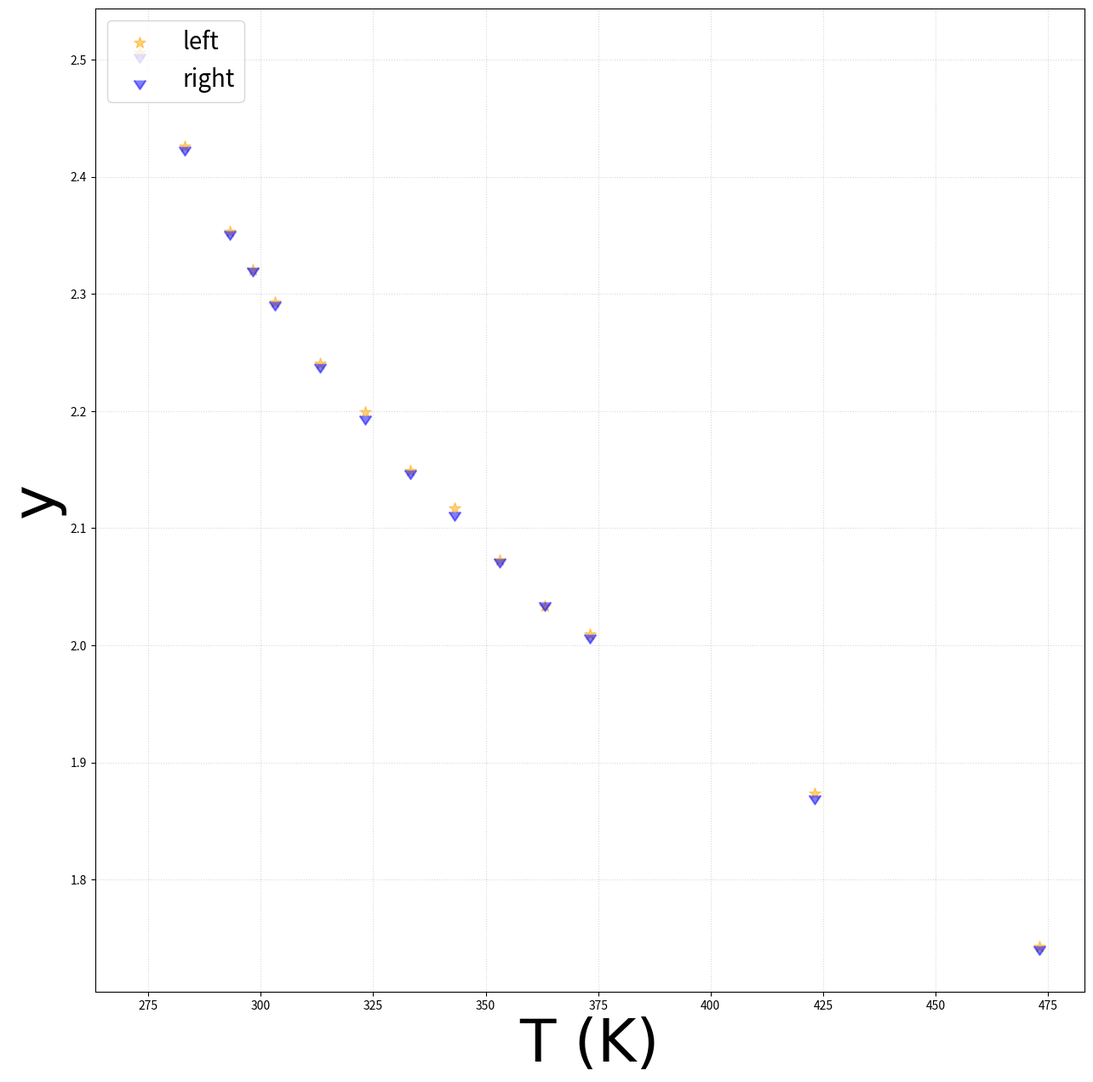

The matplotlib source for this figure:
import numpy as np
from matplotlib import pyplot as plt
from scipy import optimize as op

x1 = np.array([
0.0634,
0.0701,
0.0768,
0.08,
0.0829,
0.0887,
0.0937,
0.0997,
0.1041,
0.1099,
0.1154,
0.1192,
0.1411,
0.1645,

])
x2 = np.array([
0.9366,
0.9299,
0.9232,
0.92,
0.9171,
0.9113,
0.9063,
0.9003,
0.8959,
0.8901,
0.8846,
0.8808,
0.8589,
0.8355,
])

T = np.array([
273.15,
283.15,
293.15,
298.15,
303.15,
313.15,
323.15,
333.15,
343.15,
353.15,
363.15,
373.15,
423.15,
473.15,
])
def f1(T,x1):
    Hm=25540
    Tm=1043.15
    y1=Hm/T*(1/Tm-1/T)-np.log(x1)
    return y1

def f2(x2,T,a12,a21,b12,b21):
    t12=a12+b12/T
    t21=a21+b21/T
    G12=np.exp(-0.3*t12)
    G21=np.exp(-0.3*t21)
    y2=x2**2*(t21*G21**2/(x1+G21*x2)**2+t12*G12/(x2+G12*x1)**2)
    return y2

def f3(beta):
    return f1(T,x1) - f2(x2,T,*beta)

beta_start = (-3.89,0.68,4284,-1830)
# beta_start = (1,1,1,1)
beta_opt= op.leastsq(f3,beta_start)[0]

print('a12:','%.2f'% beta_opt[0])
print('a21:','%.2f'% beta_opt[1])
print('b12:','%.2f'% beta_opt[2])
print('b21:','%.2f'% beta_opt[3])


def r2(x,y):
    x_mean=np.mean(x)
    y_mean=np.mean(y)
    r2=np.sum(np.multiply(x-x_mean,y-y_mean))**2/np.sum(np.power(x - x_mean,2))/np.sum(np.power(y - y_mean,2))
    return r2

y1=f1(T,x1)
y2=f2(x2,T,-0.54,-0.61,2551.05,836.73)
# y2=f2(x2,T,6.53,2.58,2131.84,165.89)
r2=r2(y1,y2)

my_font = {'family': 'Times New Roman',
           'weight': 'normal',
           'size': 50,
           }

plt.subplots(figsize=(15, 15), dpi=300)
plt.scatter(T, y1, label='left', color='orange', alpha=0.5, marker='*', s=100)  # s=50可以调整点的大小
plt.scatter(T, y2, label='right', color='blue', alpha=0.5, marker=11, s=100)
plt.xlabel('T (K)', fontproperties=my_font)
plt.ylabel('y', fontproperties=my_font)
plt.legend(loc='upper left', fontsize=20)
plt.grid(alpha=0.5, linestyle=':')
plt.savefig('./919_0.png')  # 保存图片
plt.close()
